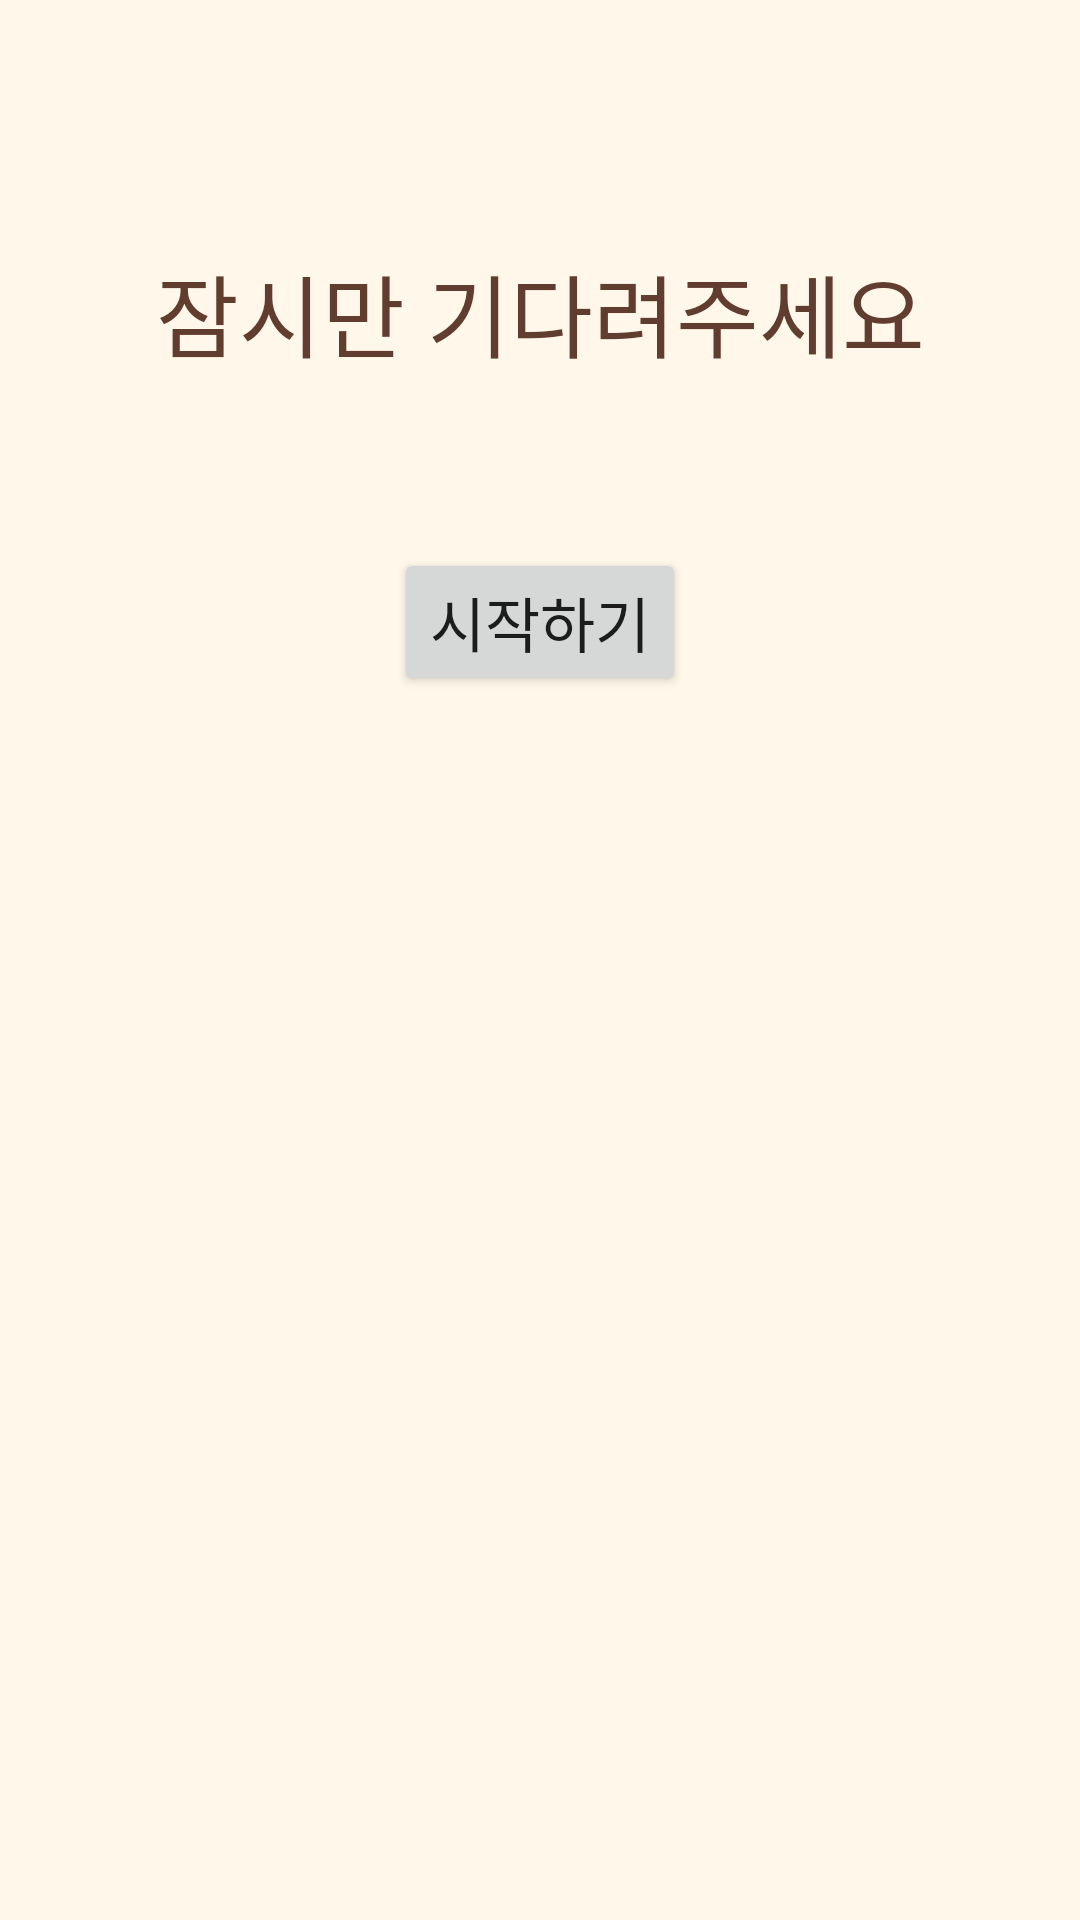

Write the Android layout XML for this screen, with the resource values it uses.
<!-- AndroidManifest.xml: application theme AppTheme -->
<!-- res/layout/fragment_download_pmdl.xml -->
<?xml version="1.0" encoding="utf-8"?>
<LinearLayout xmlns:android="http://schemas.android.com/apk/res/android"
    xmlns:app="http://schemas.android.com/apk/res-auto"
    xmlns:tools="http://schemas.android.com/tools"
    android:layout_width="match_parent"
    android:layout_height="match_parent"
    android:orientation="vertical"
    android:padding="10dp"
    android:background="@color/chocoMilk"
    tools:context=".intro.DownloadPmdlFragment">

    <LinearLayout
        android:layout_width="match_parent"
        android:layout_height="wrap_content"
        android:orientation="vertical">

        <TextView
            android:id="@+id/titleTextView"
            android:layout_width="match_parent"
            android:layout_height="wrap_content"
            android:layout_marginTop="72dp"
            android:layout_marginBottom="10dp"
            android:text="잠시만 기다려주세요"
            android:textSize="30sp"
            android:textAlignment="center"
            android:textColor="@color/colorPrimary"
            android:gravity="center_horizontal" />

    </LinearLayout>

    <TextView
        android:id="@+id/alertDownloadErrorTextView"
        android:layout_width="match_parent"
        android:layout_height="wrap_content"
        android:layout_marginTop="20dp"
        android:textSize="20sp"
        android:textColor="@android:color/holo_red_light"
        android:textAlignment="center"
        android:gravity="center_horizontal" />

    <Button
        android:id="@+id/startButton"
        android:layout_width="wrap_content"
        android:layout_height="wrap_content"
        android:layout_gravity="center"
        android:text="시작하기"
        android:textSize="20sp" />

    <ProgressBar
        android:id="@+id/progressBar"
        android:visibility="gone"
        android:layout_width="wrap_content"
        android:layout_height="wrap_content"
        android:layout_gravity="center" />

    <TextView
        android:id="@+id/descriptionTextView"
        android:layout_width="match_parent"
        android:layout_height="wrap_content"
        android:layout_marginTop="200dp"
        android:visibility="gone"
        android:text="다음으로 이동하세요!"
        android:textSize="20sp"
        android:textColor="@color/colorPrimary"
        android:textAlignment="center"
        android:gravity="center_horizontal" />

</LinearLayout>
<!-- resources referenced by this layout -->
<resources>
  <color name="chocoMilk">#FFF7E9</color>
  <color name="colorPrimary">#613D30</color>
  <style name="AppTheme" parent="Theme.AppCompat.Light.NoActionBar">
          
          <item name="colorPrimary">@color/colorPrimary</item>
          <item name="colorPrimaryDark">@color/colorPrimaryDark</item>
          <item name="colorAccent">@color/colorAccent</item>
      </style>
  <color name="colorPrimaryDark">#000000</color>
  <color name="colorAccent">#613D30</color>
</resources>
